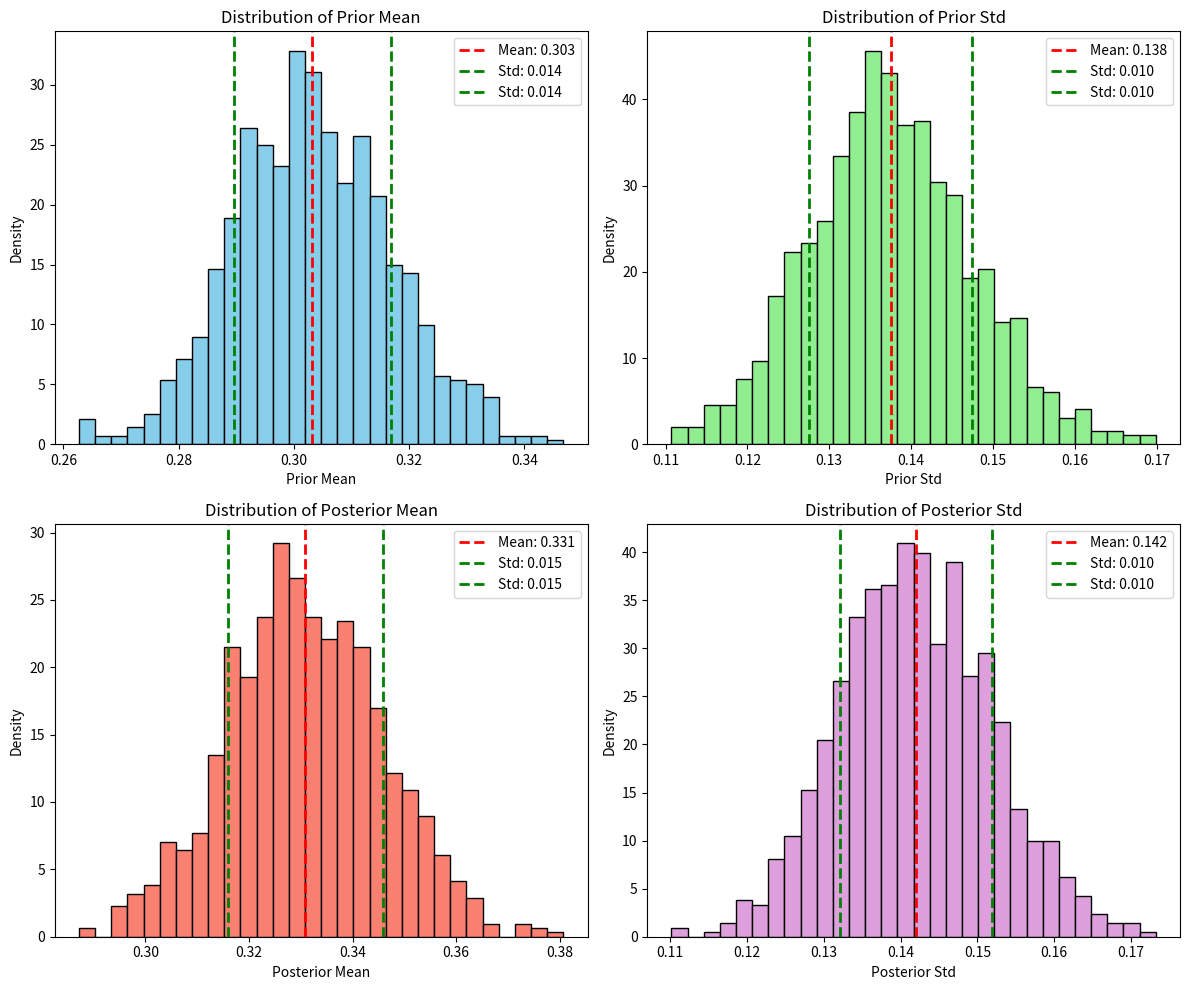

The script that saved this image:
import numpy as np
import matplotlib.pyplot as plt
from scipy.stats import beta

# Sample Problem based on cloud observation and rain prediction
# https://www2.stat.duke.edu/~jerry/sta101/extraproblems/bayesian.htm

# Problem:
# It's a typically hot morning in June in Durham.  You look outside and see some dark clouds rolling in.  Is it going to rain?
# Historically, there is a 30% chance of rain on any given day in June.  
# Furthermore, on days when it does in fact rain, 95% of the time there are dark clouds that roll in during the morning.   
# But, on days when it does not rain, 25% of the time there are dark clouds that roll in during the morning.
# Given that there are dark clouds rolling in, what is the chance that it will rain?


# Prior Setup
# Beta prior with parameters rain_prior = 3 and no_rain_prior = 7,
# which gives a prior mean of 0.3. This reflects the belief that it rains on 30% of days.
rain_prior = 3
no_rain_prior = 7

# Calculate prior mean and standard deviation (theoretical values)
prior_mean = rain_prior / (rain_prior + no_rain_prior)
prior_std = np.sqrt(rain_prior * no_rain_prior / ((rain_prior + no_rain_prior)**2 * (rain_prior + no_rain_prior + 1)))
# (These values are computed via integration ; discrete samples are shown below.)

# Generates raw discrete samples from the Beta prior distribution
num_samples = 10000
prior_samples = np.random.beta(rain_prior, no_rain_prior, size=num_samples)

# Likelihood Function
# The likelihood of observing dark clouds (B) given a probability of rain (θ or P(R)) is defined as:
# L(B | R) = 0.95 * P(R) + 0.25 * P(~R) or L(B | θ) = 0.95θ + 0.25(1-θ)
# where P(~R) = [1 - P(R)] = (1 - θ).
# P(R) is the probability of rain and P(~R) is the probability of no rain.
# This means that on rainy days (with probability θ) dark clouds are observed 95% of the time,
# and on non-rainy days (with probability 1-θ) dark clouds are observed 25% of the time.
def likelihood(theta):
    return 0.95 * theta + 0.25 * (1 - theta)

# Discretize the parameter space
theta = np.linspace(0, 1, 1000)

# Computes the prior density using the Beta distribution
prior_density = beta.pdf(theta, rain_prior, no_rain_prior)

# Compute the likelihood for each value of theta
like = likelihood(theta)

# Compute the Posterior
# Unnormalized posterior density is the product of the prior density and the likelihood.
unnormalized_posterior = prior_density * like

# Normalize the posterior density using numerical integration
posterior_density = unnormalized_posterior / np.trapezoid(unnormalized_posterior, theta)

# Generate raw discrete samples from the posterior distribution
dtheta = theta[1] - theta[0]
posterior_prob = posterior_density * dtheta
posterior_prob = posterior_prob / np.sum(posterior_prob)  # ensure normalization
posterior_samples = np.random.choice(theta, size=num_samples, p=posterior_prob)

# To obtain a distribution for the summary statistics (mean and std) we perform bootstrapping.
# For each bootstrap iteration we sample a subset from the raw prior/posterior samples and
# compute the sample mean and standard deviation.
B = 1000              # number of bootstrap iterations
boot_sample_size = 100  # size of each bootstrap sample

prior_means = []
prior_stds = []
posterior_means = []
posterior_stds = []

for i in range(B):
    boot_prior = np.random.choice(prior_samples, size=boot_sample_size, replace=True)
    boot_post = np.random.choice(posterior_samples, size=boot_sample_size, replace=True)
    prior_means.append(np.mean(boot_prior))
    prior_stds.append(np.std(boot_prior))
    posterior_means.append(np.mean(boot_post))
    posterior_stds.append(np.std(boot_post))

prior_means = np.array(prior_means)
prior_stds = np.array(prior_stds)
posterior_means = np.array(posterior_means)
posterior_stds = np.array(posterior_stds)

# Plot the discrete distributions for the summary statistics in a 2x2 grid.
fig, axs = plt.subplots(2, 2, figsize=(12, 10))

# Distribution of Prior Mean
axs[0, 0].hist(prior_means, bins=30, density=True, color='skyblue', edgecolor='black')
axs[0, 0].axvline(np.mean(prior_means), color='red', linestyle='dashed', linewidth=2,
                  label=f'Mean: {np.mean(prior_means):.3f}')
axs[0, 0].axvline(np.mean(prior_means) + np.std(prior_means), color='green', linestyle='dashed', linewidth=2,
                  label=f'Std: {np.std(prior_means):.3f}')
axs[0, 0].axvline(np.mean(prior_means) - np.std(prior_means), color='green', linestyle='dashed', linewidth=2,
                  label=f'Std: {np.std(prior_means):.3f}')
axs[0, 0].set_title('Distribution of Prior Mean')
axs[0, 0].set_xlabel('Prior Mean')
axs[0, 0].set_ylabel('Density')
axs[0, 0].legend()

# Distribution of Prior Std
axs[0, 1].hist(prior_stds, bins=30, density=True, color='lightgreen', edgecolor='black')
axs[0, 1].axvline(np.mean(prior_stds), color='red', linestyle='dashed', linewidth=2,
                  label=f'Mean: {np.mean(prior_stds):.3f}')
axs[0, 1].axvline(np.mean(prior_stds) + np.std(prior_stds), color='green', linestyle='dashed', linewidth=2,
                  label=f'Std: {np.std(prior_stds):.3f}')
axs[0, 1].axvline(np.mean(prior_stds) - np.std(prior_stds), color='green', linestyle='dashed', linewidth=2,
                  label=f'Std: {np.std(prior_stds):.3f}')
axs[0, 1].set_title('Distribution of Prior Std')
axs[0, 1].set_xlabel('Prior Std')
axs[0, 1].set_ylabel('Density')
axs[0, 1].legend()

# Distribution of Posterior Mean
axs[1, 0].hist(posterior_means, bins=30, density=True, color='salmon', edgecolor='black')
axs[1, 0].axvline(np.mean(posterior_means), color='red', linestyle='dashed', linewidth=2,
                  label=f'Mean: {np.mean(posterior_means):.3f}')
axs[1, 0].axvline(np.mean(posterior_means) + np.std(posterior_means), color='green', linestyle='dashed', linewidth=2,
                  label=f'Std: {np.std(posterior_means):.3f}')
axs[1, 0].axvline(np.mean(posterior_means) - np.std(posterior_means), color='green', linestyle='dashed', linewidth=2,
                  label=f'Std: {np.std(posterior_means):.3f}')
axs[1, 0].set_title('Distribution of Posterior Mean')
axs[1, 0].set_xlabel('Posterior Mean')
axs[1, 0].set_ylabel('Density')
axs[1, 0].legend()

# Distribution of Posterior Std
axs[1, 1].hist(posterior_stds, bins=30, density=True, color='plum', edgecolor='black')
axs[1, 1].axvline(np.mean(posterior_stds), color='red', linestyle='dashed', linewidth=2,
                  label=f'Mean: {np.mean(posterior_stds):.3f}')
axs[1, 1].axvline(np.mean(posterior_stds) + np.std(posterior_stds), color='green', linestyle='dashed', linewidth=2,
                  label=f'Std: {np.std(posterior_stds):.3f}')
axs[1, 1].axvline(np.mean(posterior_stds) - np.std(posterior_stds), color='green', linestyle='dashed', linewidth=2,
                  label=f'Std: {np.std(posterior_stds):.3f}')
axs[1, 1].set_title('Distribution of Posterior Std')
axs[1, 1].set_xlabel('Posterior Std')
axs[1, 1].set_ylabel('Density')
axs[1, 1].legend()

plt.tight_layout()
plt.show()
